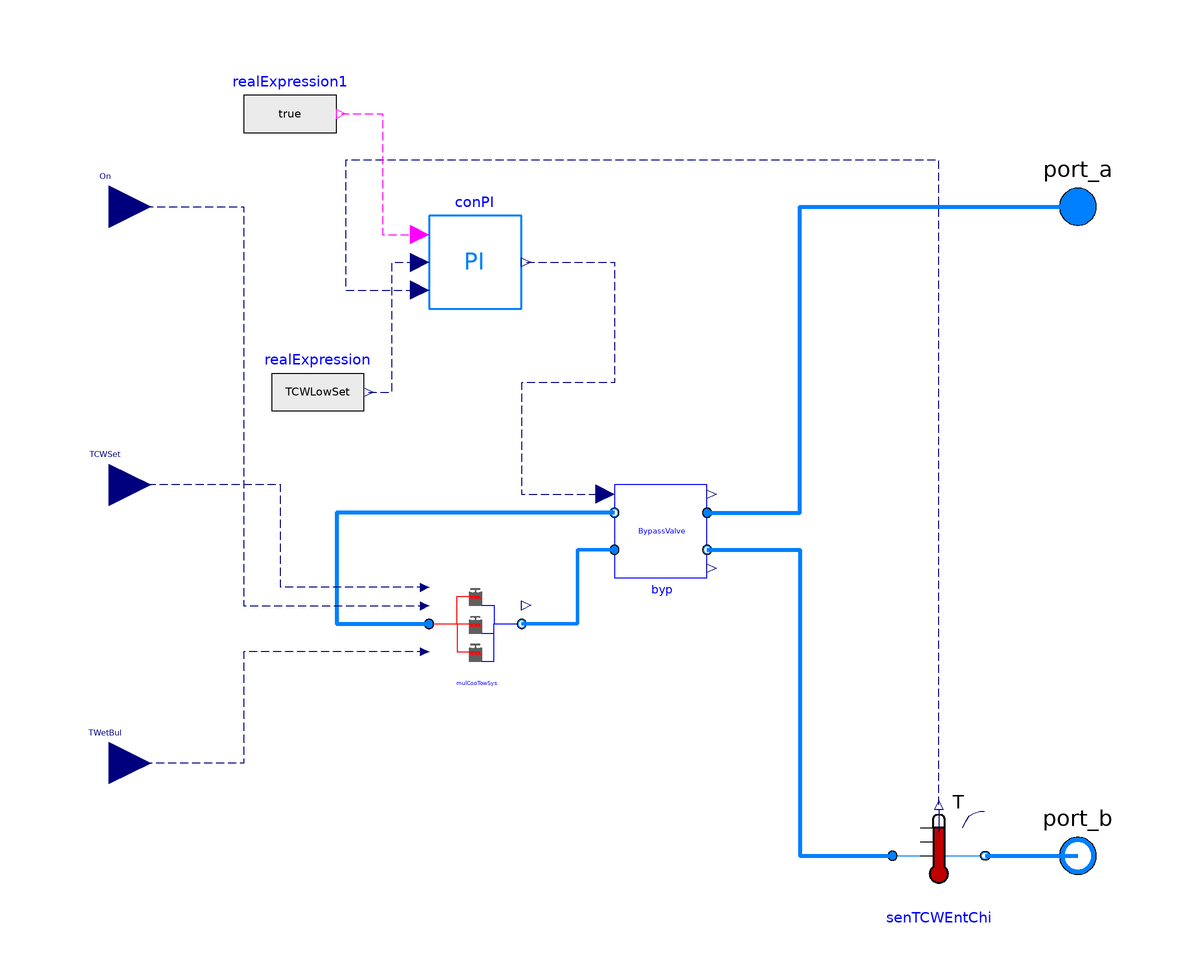

This picture is the connection diagram that the Modelica source below describes through its graphical annotations.

model CoolingTowersWithBypass
        "This model is designed to simulate the cooling tower system with N way bypass valve"
        replaceable package MediumCW =
             Modelica.Media.Interfaces.PartialMedium
          "Medium condenser water side";
        parameter Modelica.Units.SI.Temperature TCWLowSet
          "The lower temperatre limit of condenser water entering the chiller plant";
        parameter Modelica.Units.SI.Power P_nominal[n] "Nominal tower power (at y=1)";
        parameter Modelica.Units.SI.TemperatureDifference dTCW_nominal
          "Temperature difference between the outlet and inlet of the tower";
        parameter Modelica.Units.SI.TemperatureDifference dTApp_nominal
          "Nominal approach temperature";
        parameter Modelica.Units.SI.Temperature TWetBul_nominal
          "Nominal wet bulb temperature";
        parameter Modelica.Units.SI.Pressure dP_nominal
          "Pressure difference between the outlet and inlet of the tower ";
        parameter Modelica.Units.SI.MassFlowRate mCW_flow_nominal[:]
          "Nominal mass flow rate at condenser water wide";
        parameter Real v_flow_rate[n,:] "Air volume flow rate ratio";
        parameter Real eta[n,:] "Fan efficiency";
        parameter Modelica.Units.SI.Pressure dPByp_nominal
          "Pressure difference between the outlet and inlet of the bypass valve ";
        parameter Modelica.Units.SI.Temperature TCW_start
          "The start temperature of condenser water side";
        parameter Integer n
          "the number of cooling towers";
        replaceable MultiCoolingTowers mulCooTowSys(
          redeclare package MediumCW = MediumCW,
          P_nominal=P_nominal,
          dTCW_nominal=dTCW_nominal,
          dP_nominal=dP_nominal,
          mCW_flow_nominal=mCW_flow_nominal,
          v_flow_rate=v_flow_rate,
          TCW_start=TCW_start,
          dTApp_nominal=dTApp_nominal,
          TWetBul_nominal=TWetBul_nominal,
          eta=eta,
          n=n,
          GaiPi=1,
          tIntPi=60)
          annotation (Placement(transformation(extent={{-40,-40},{-20,-20}})));
        Bypass byp(
          redeclare package MediumCW = MediumCW,
          dPByp_nominal=dPByp_nominal,
          m_flow_nominal=sum(mCW_flow_nominal))
          annotation (Placement(transformation(extent={{0,-20},{20,0}})));
        Modelica.Blocks.Interfaces.RealInput On[n] "On signal"
          annotation (Placement(transformation(extent={{-118,51},{-100,69}})));
        Modelica.Fluid.Interfaces.FluidPort_a port_a(redeclare package Medium =
              MediumCW)
          annotation (Placement(transformation(extent={{90,50},{110,70}})));
        Modelica.Fluid.Interfaces.FluidPort_b port_b(redeclare package Medium =
              MediumCW)
          annotation (Placement(transformation(extent={{90,-90},{110,-70}})));
        replaceable Buildings.Fluid.Sensors.TemperatureTwoPort senTCWEntChi(
            redeclare package Medium = MediumCW,
          T_start=TCW_start,
          m_flow_nominal=sum(mCW_flow_nominal))
          annotation (Placement(transformation(extent={{60,-90},{80,-70}})));
        Modelica.Blocks.Interfaces.RealInput TWetBul
          "Entering air wet bulb temperature"
          annotation (Placement(transformation(extent={{-118,-69},{-100,-51}})));
        Modelica.Blocks.Interfaces.RealInput TCWSet
          "Temperature set point of the condenser water"
          annotation (Placement(transformation(extent={{-118,-9},{-100,9}})));

        .MultizoneOfficeComplexAir.BaseClasses.HVACSide.BaseClasses.Component.conPI
          conPI(k=1, Ti=60)
          annotation (Placement(transformation(extent={{-40,38},{-20,58}})));
        Modelica.Blocks.Sources.RealExpression realExpression(y=TCWLowSet)
                                                              annotation (Placement(transformation(extent={{-74,10},{-54,30}})));
        Modelica.Blocks.Sources.BooleanExpression realExpression1(y=true)
          annotation (Placement(transformation(extent={{-80,70},{-60,90}})));
      equation
        connect(mulCooTowSys.port_b_CW, byp.port_a2) annotation (Line(
            points={{-20,-30},{-8,-30},{-8,-14},{0,-14}},
            color={0,127,255},
            smooth=Smooth.None,
            thickness=1));
        connect(byp.port_b1, mulCooTowSys.port_a_CW) annotation (Line(
            points={{0,-6},{-60,-6},{-60,-30},{-40,-30}},
            color={0,127,255},
            smooth=Smooth.None,
            thickness=1));
        connect(byp.port_a1, port_a) annotation (Line(
            points={{20,-6},{40,-6},{40,60},{100,60}},
            color={0,127,255},
            smooth=Smooth.None,
            thickness=1));
        connect(byp.port_b2, senTCWEntChi.port_a) annotation (Line(
            points={{20,-14},{40,-14},{40,-80},{60,-80}},
            color={0,127,255},
            smooth=Smooth.None,
            thickness=1));
        connect(senTCWEntChi.port_b, port_b) annotation (Line(
            points={{80,-80},{100,-80}},
            color={0,127,255},
            smooth=Smooth.None,
            thickness=1));
        connect(mulCooTowSys.TWetBul, TWetBul) annotation (Line(
            points={{-40.9,-36},{-80,-36},{-80,-60},{-109,-60}},
            color={0,0,127},
            smooth=Smooth.None,
            pattern=LinePattern.Dash));
        connect(mulCooTowSys.TCWSet, TCWSet) annotation (Line(
            points={{-40.9,-22.1},{-72,-22.1},{-72,0},{-109,0}},
            color={0,0,127},
            smooth=Smooth.None,
            pattern=LinePattern.Dash));
        connect(conPI.y, byp.yBypVal) annotation (Line(
            points={{-19,48},{0,48},{0,22},{-20,22},{-20,-2},{-2,-2}},
            color={0,0,127},
            pattern=LinePattern.Dash));
        connect(senTCWEntChi.T,conPI.mea)  annotation (Line(
            points={{70,-69},{70,70},{-58,70},{-58,42},{-42,42}},
            color={0,0,127},
            pattern=LinePattern.Dash));
        connect(realExpression.y, conPI.set) annotation (Line(
            points={{-53,20},{-48,20},{-48,48},{-42,48}},
            color={0,0,127},
            pattern=LinePattern.Dash));
        connect(realExpression1.y, conPI.On) annotation (Line(
            points={{-59,80},{-50,80},{-50,54},{-42,54}},
            color={255,0,255},
            pattern=LinePattern.Dash));
        connect(On, mulCooTowSys.On) annotation (Line(
            points={{-109,60},{-94,60},{-80,60},{-80,-26.1},{-40.9,-26.1}},
            color={0,0,127},
            pattern=LinePattern.Dash));
        annotation (Diagram(coordinateSystem(preserveAspectRatio=false, extent={{-100,
                  -100},{100,100}})),           Icon(coordinateSystem(
                preserveAspectRatio=false, extent={{-100,-100},{100,100}}), graphics={
              Text(
                extent={{-42,-144},{52,-112}},
                lineColor={0,0,255},
                textString="%name"),
              Rectangle(
                extent={{-40,68},{-12,40}},
                lineColor={95,95,95},
                fillColor={95,95,95},
                fillPattern=FillPattern.Solid),
              Rectangle(
                extent={{-36,76},{-16,68}},
                lineColor={95,95,95},
                fillColor={95,95,95},
                fillPattern=FillPattern.Solid),
              Ellipse(
                extent={{-36,72},{-28,70}},
                lineColor={255,255,255},
                fillColor={255,255,255},
                fillPattern=FillPattern.Solid),
              Ellipse(
                extent={{-24,72},{-16,70}},
                lineColor={255,255,255},
                fillColor={255,255,255},
                fillPattern=FillPattern.Solid),
              Line(
                points={{-34,60},{-36,54}},
                color={255,0,0},
                smooth=Smooth.None),
              Line(
                points={{-34,60},{-32,54}},
                color={255,0,0},
                smooth=Smooth.None),
              Line(
                points={{-26,60},{-28,54}},
                color={255,0,0},
                smooth=Smooth.None),
              Line(
                points={{-26,60},{-24,54}},
                color={255,0,0},
                smooth=Smooth.None),
              Line(
                points={{-18,60},{-20,54}},
                color={255,0,0},
                smooth=Smooth.None),
              Line(
                points={{-18,60},{-16,54}},
                color={255,0,0},
                smooth=Smooth.None),
              Rectangle(
                extent={{-40,8},{-12,-20}},
                lineColor={95,95,95},
                fillColor={95,95,95},
                fillPattern=FillPattern.Solid),
              Rectangle(
                extent={{-36,16},{-16,8}},
                lineColor={95,95,95},
                fillColor={95,95,95},
                fillPattern=FillPattern.Solid),
              Ellipse(
                extent={{-36,12},{-28,10}},
                lineColor={255,255,255},
                fillColor={255,255,255},
                fillPattern=FillPattern.Solid),
              Ellipse(
                extent={{-24,12},{-16,10}},
                lineColor={255,255,255},
                fillColor={255,255,255},
                fillPattern=FillPattern.Solid),
              Line(
                points={{-34,0},{-36,-6}},
                color={255,0,0},
                smooth=Smooth.None),
              Line(
                points={{-34,0},{-32,-6}},
                color={255,0,0},
                smooth=Smooth.None),
              Line(
                points={{-26,0},{-28,-6}},
                color={255,0,0},
                smooth=Smooth.None),
              Line(
                points={{-26,0},{-24,-6}},
                color={255,0,0},
                smooth=Smooth.None),
              Line(
                points={{-18,0},{-20,-6}},
                color={255,0,0},
                smooth=Smooth.None),
              Line(
                points={{-18,0},{-16,-6}},
                color={255,0,0},
                smooth=Smooth.None),
              Rectangle(
                extent={{-40,-52},{-12,-80}},
                lineColor={95,95,95},
                fillColor={95,95,95},
                fillPattern=FillPattern.Solid),
              Rectangle(
                extent={{-36,-44},{-16,-52}},
                lineColor={95,95,95},
                fillColor={95,95,95},
                fillPattern=FillPattern.Solid),
              Ellipse(
                extent={{-36,-48},{-28,-50}},
                lineColor={255,255,255},
                fillColor={255,255,255},
                fillPattern=FillPattern.Solid),
              Ellipse(
                extent={{-24,-48},{-16,-50}},
                lineColor={255,255,255},
                fillColor={255,255,255},
                fillPattern=FillPattern.Solid),
              Line(
                points={{-34,-60},{-36,-66}},
                color={255,0,0},
                smooth=Smooth.None),
              Line(
                points={{-34,-60},{-32,-66}},
                color={255,0,0},
                smooth=Smooth.None),
              Line(
                points={{-26,-60},{-28,-66}},
                color={255,0,0},
                smooth=Smooth.None),
              Line(
                points={{-26,-60},{-24,-66}},
                color={255,0,0},
                smooth=Smooth.None),
              Line(
                points={{-18,-60},{-20,-66}},
                color={255,0,0},
                smooth=Smooth.None),
              Line(
                points={{-18,-60},{-16,-66}},
                color={255,0,0},
                smooth=Smooth.None),
              Line(
                points={{60,60},{60,-60}},
                color={0,0,255},
                smooth=Smooth.None),
              Polygon(
                points={{60,0},{50,10},{70,10},{60,0}},
                lineColor={0,0,0},
                smooth=Smooth.None,
                fillColor={255,255,255},
                fillPattern=FillPattern.Solid),
              Polygon(
                points={{60,0},{50,-12},{70,-12},{60,0}},
                lineColor={0,0,0},
                smooth=Smooth.None,
                fillColor={255,255,255},
                fillPattern=FillPattern.Solid),
              Line(
                points={{90,60},{100,60},{-34,60}},
                color={255,0,0},
                smooth=Smooth.None),
              Line(
                points={{0,60},{0,0},{-34,0}},
                color={255,0,0},
                smooth=Smooth.None),
              Line(
                points={{0,0},{0,-60},{-34,-60}},
                color={255,0,0},
                smooth=Smooth.None),
              Line(
                points={{-12,40},{10,40},{10,-80},{60,-80},{60,-60}},
                color={0,0,255},
                smooth=Smooth.None),
              Line(
                points={{100,-80},{60,-80}},
                color={0,0,255},
                smooth=Smooth.None),
              Line(
                points={{-12,-20},{10,-20}},
                color={0,0,255},
                smooth=Smooth.None),
              Line(
                points={{-12,-80},{10,-80}},
                color={0,0,255},
                smooth=Smooth.None)}),
          Documentation(revisions="<html>
<ul>
<li>
March 30, 2014 by Sen Huang:<br/>
First implementation.
</li>
</ul>
</html>"));
      end CoolingTowersWithBypass;